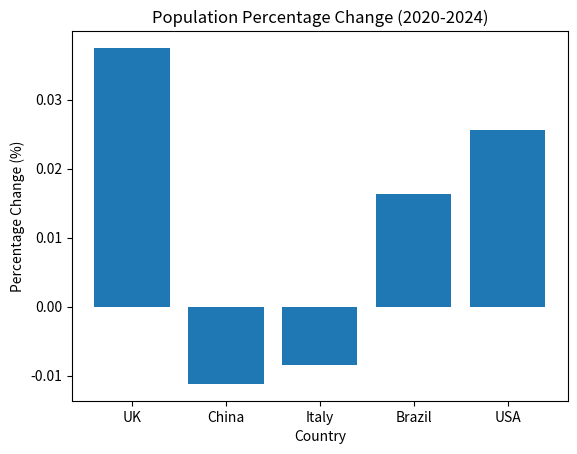

Generate this figure with matplotlib:
import matplotlib.pyplot as plt

population_data = {
    'UK': (66.7, 69.2),
    'China': (1426, 1410),
    'Italy': (59.4, 58.9),
    'Brazil': (208.6, 212.0),
    'USA': (331.6, 340.1)
}
percent_changes = {}
for country in population_data:
    percent_changes[country] = \
    (population_data[country][1] - population_data[country][0]) / population_data[country][0]
for country in percent_changes:
    print(f'The percent change of {country} is {percent_changes[country]:.4f}')

sorted_countries = sorted(percent_changes.items(), key=lambda x: x[1], reverse=True)
for country in sorted_countries:
    print(country[0], end=', ')

plt.bar(percent_changes.keys(),percent_changes.values())
plt.title("Population Percentage Change (2020-2024)")
plt.xlabel("Country")
plt.ylabel("Percentage Change (%)")
plt.show()
